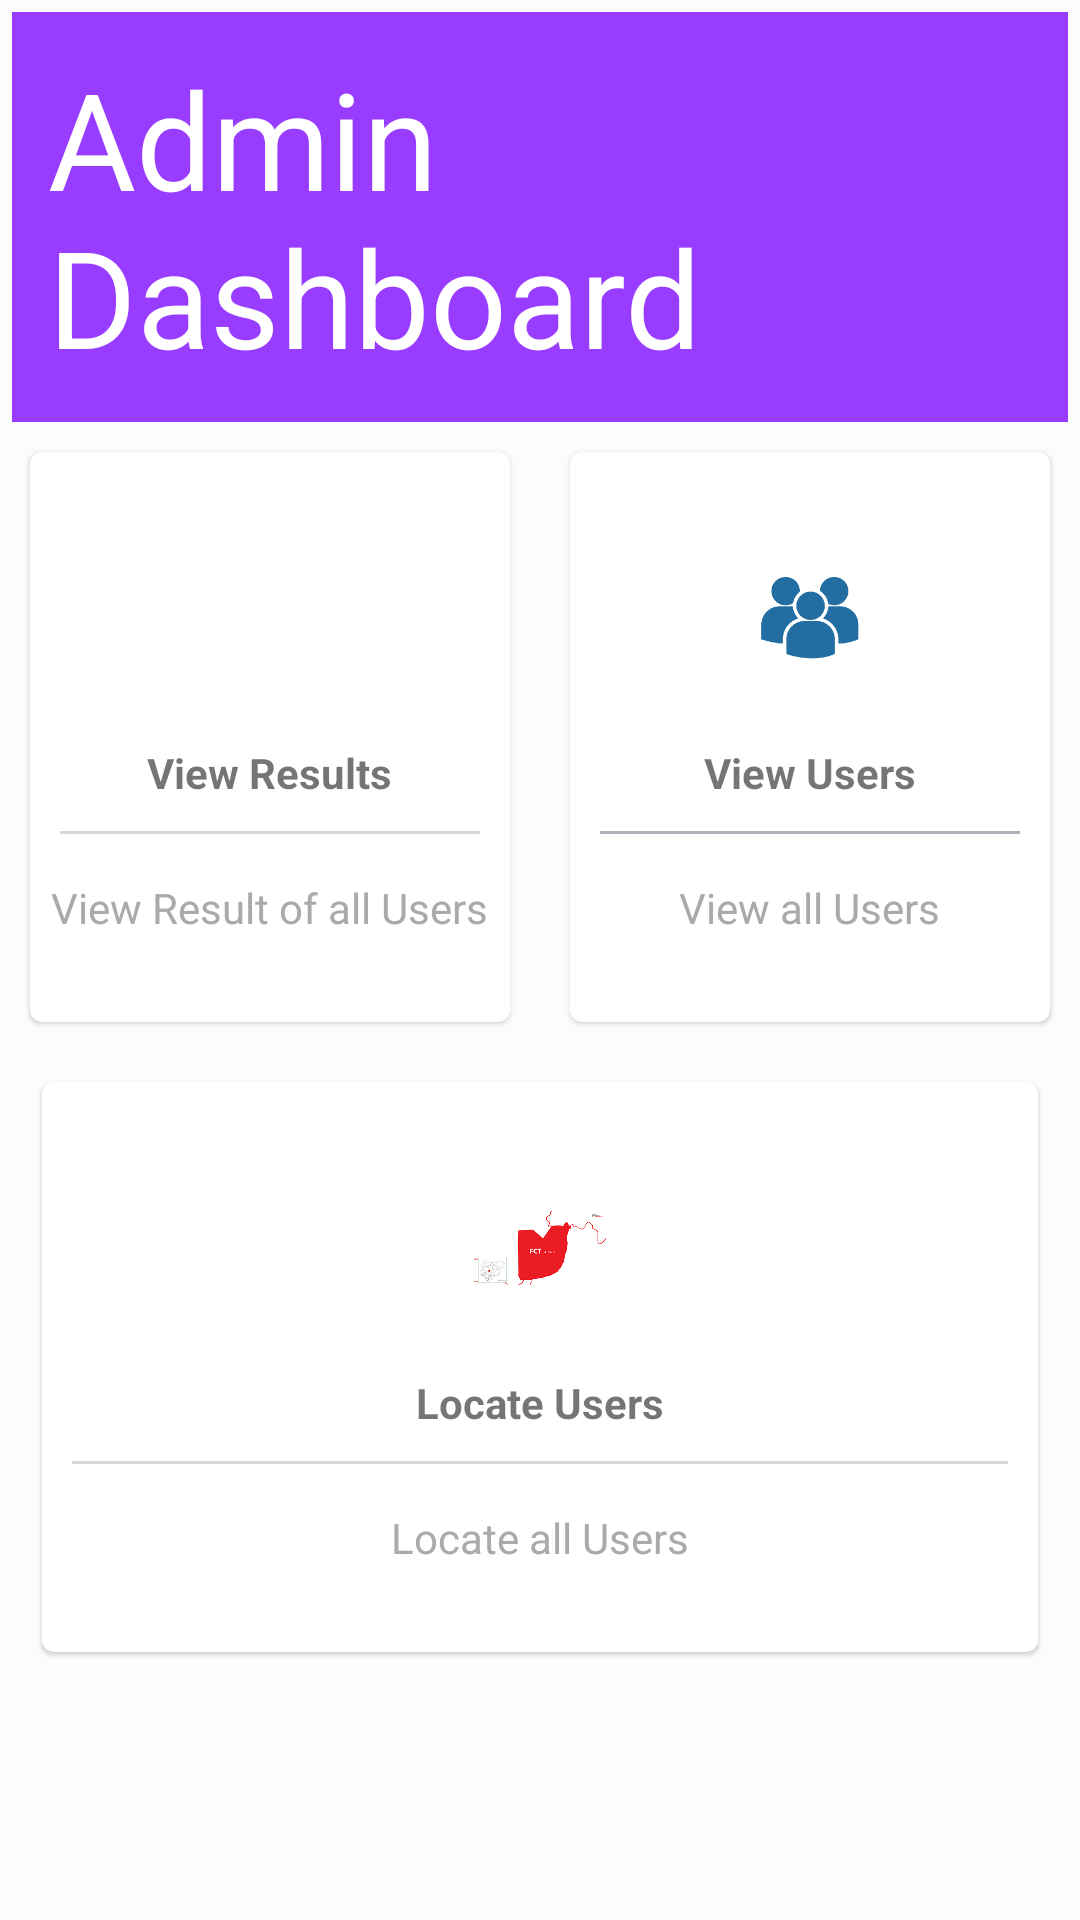

Produce the Android XML layout that renders to this screen, including the resource entries it uses.
<!-- AndroidManifest.xml: application theme Theme.contrapp -->
<!-- res/layout/activity_main.xml -->
<?xml version="1.0" encoding="utf-8"?>
<ScrollView xmlns:android="http://schemas.android.com/apk/res/android"
    xmlns:app="http://schemas.android.com/apk/res-auto"
    xmlns:tools="http://schemas.android.com/tools"
    android:layout_width="match_parent"
    android:layout_height="match_parent"
    android:background="#fcfcfc"
    android:gravity="center"
    android:padding="4dp"
    tools:context=".activities.MainActivity">

    <LinearLayout
        android:layout_width="match_parent"
        android:layout_height="wrap_content"
        android:orientation="vertical">















        <RelativeLayout
            android:layout_width="match_parent"
            android:layout_height="wrap_content"
            android:background="@color/colorPurple"
            android:orientation="vertical"
            android:padding="12dp">

            <TextView
                android:id="@+id/dash"
                android:layout_width="match_parent"
                android:layout_height="wrap_content"
                android:text="Admin Dashboard"
                android:textColor="#ffff"
                android:textSize="45sp" />
        </RelativeLayout>

        <LinearLayout
            android:layout_width="match_parent"
            android:layout_height="wrap_content"
            android:clipToPadding="false"
            android:gravity="center"
            android:orientation="horizontal">

            <com.google.android.material.card.MaterialCardView
                android:id="@+id/viewReultCardId"
                android:layout_width="160dp"
                android:layout_height="190dp"
                android:layout_margin="10dp"
                android:foreground="?android:attr/selectableItemBackground">

                <LinearLayout
                    android:layout_width="match_parent"
                    android:layout_height="match_parent"
                    android:gravity="center"
                    android:orientation="vertical">

                    <ImageView
                        android:layout_width="64dp"
                        android:layout_height="64dp"
                        android:padding="10dp"
                        android:src="@drawable/result" />

                    <TextView
                        android:layout_width="wrap_content"
                        android:layout_height="wrap_content"
                        android:layout_marginTop="10dp"
                        android:text="View Results"
                        android:textStyle="bold" />

                    <View
                        android:layout_width="match_parent"
                        android:layout_height="1dp"
                        android:layout_margin="10dp"
                        android:background="#D5D8DC" />

                    <TextView
                        android:layout_width="wrap_content"
                        android:layout_height="wrap_content"
                        android:gravity="center"
                        android:padding="5dp"
                        android:text="View Result of all Users"
                        android:textColor="@android:color/darker_gray" />

                </LinearLayout>
            </com.google.android.material.card.MaterialCardView>

            <com.google.android.material.card.MaterialCardView
                android:id="@+id/viewUsersCardId"
                android:layout_width="160dp"
                android:layout_height="190dp"
                android:layout_margin="10dp"
                android:foreground="?android:attr/selectableItemBackground">

                <LinearLayout
                    android:layout_width="match_parent"
                    android:layout_height="match_parent"
                    android:gravity="center"
                    android:orientation="vertical">

                    <ImageView
                        android:layout_width="64dp"
                        android:layout_height="64dp"
                        android:padding="10dp"
                        android:src="@drawable/userslist" />

                    <TextView
                        android:layout_width="wrap_content"
                        android:layout_height="wrap_content"
                        android:layout_marginTop="10dp"
                        android:text="View Users"
                        android:textStyle="bold" />

                    <View
                        android:layout_width="match_parent"
                        android:layout_height="1dp"
                        android:layout_margin="10dp"
                        android:background="#ABB2B9" />

                    <TextView
                        android:layout_width="wrap_content"
                        android:layout_height="wrap_content"
                        android:gravity="center"
                        android:padding="5dp"
                        android:text="View all Users"
                        android:textColor="@android:color/darker_gray" />

                </LinearLayout>
            </com.google.android.material.card.MaterialCardView>

        </LinearLayout>

        <LinearLayout
            android:layout_width="match_parent"
            android:layout_height="wrap_content"
            android:clipToPadding="false"
            android:gravity="center"
            android:orientation="horizontal">

            <com.google.android.material.card.MaterialCardView
                android:id="@+id/viewUsersOnMapCardId"
                android:layout_width="match_parent"
                android:layout_height="190dp"
                android:layout_margin="10dp"
                android:foreground="?android:attr/selectableItemBackground">

                <LinearLayout
                    android:layout_width="match_parent"
                    android:layout_height="match_parent"
                    android:gravity="center"
                    android:orientation="vertical">

                    <ImageView
                        android:layout_width="64dp"
                        android:layout_height="64dp"
                        android:padding="10dp"
                        android:src="@drawable/abuja" />

                    <TextView
                        android:layout_width="wrap_content"
                        android:layout_height="wrap_content"
                        android:layout_marginTop="10dp"
                        android:text="Locate Users"
                        android:textStyle="bold" />

                    <View
                        android:layout_width="match_parent"
                        android:layout_height="1dp"
                        android:layout_margin="10dp"
                        android:background="#D5D8DC" />

                    <TextView
                        android:layout_width="wrap_content"
                        android:layout_height="wrap_content"
                        android:gravity="center"
                        android:padding="5dp"
                        android:text="Locate all Users"
                        android:textColor="@android:color/darker_gray" />

                </LinearLayout>
            </com.google.android.material.card.MaterialCardView>
        </LinearLayout>
    </LinearLayout>
</ScrollView>
<!-- resources referenced by this layout -->
<resources>
  <color name="colorPurple">#983CFF</color>
  <!-- drawable abuja: png bitmap (drawable, 4271 bytes) -->
  <!-- drawable userslist: png bitmap (drawable, 2508 bytes) -->
  <style name="AppTheme.PopupOverlay" parent="ThemeOverlay.AppCompat.Light" />
  <style name="Theme.contrapp" parent="Theme.MaterialComponents.DayNight.NoActionBar">
          
          <item name="colorPrimary">@color/colorPrimary</item>
          <item name="colorPrimaryVariant">@color/design_default_color_primary_variant</item>
          <item name="colorOnPrimary">@color/colorWhite</item>
          
          <item name="colorSecondary">@color/design_default_color_secondary</item>
          <item name="colorSecondaryVariant">@color/design_default_color_secondary_variant</item>
          <item name="colorOnSecondary">@color/colorBlack</item>
          
          <item name="android:statusBarColor" tools:targetApi="l">?attr/colorPrimaryVariant</item>
          
      </style>
  <color name="colorPrimary">#6200EE</color>
  <color name="colorWhite">#ffffff</color>
  <color name="colorBlack">#000000</color>
</resources>
